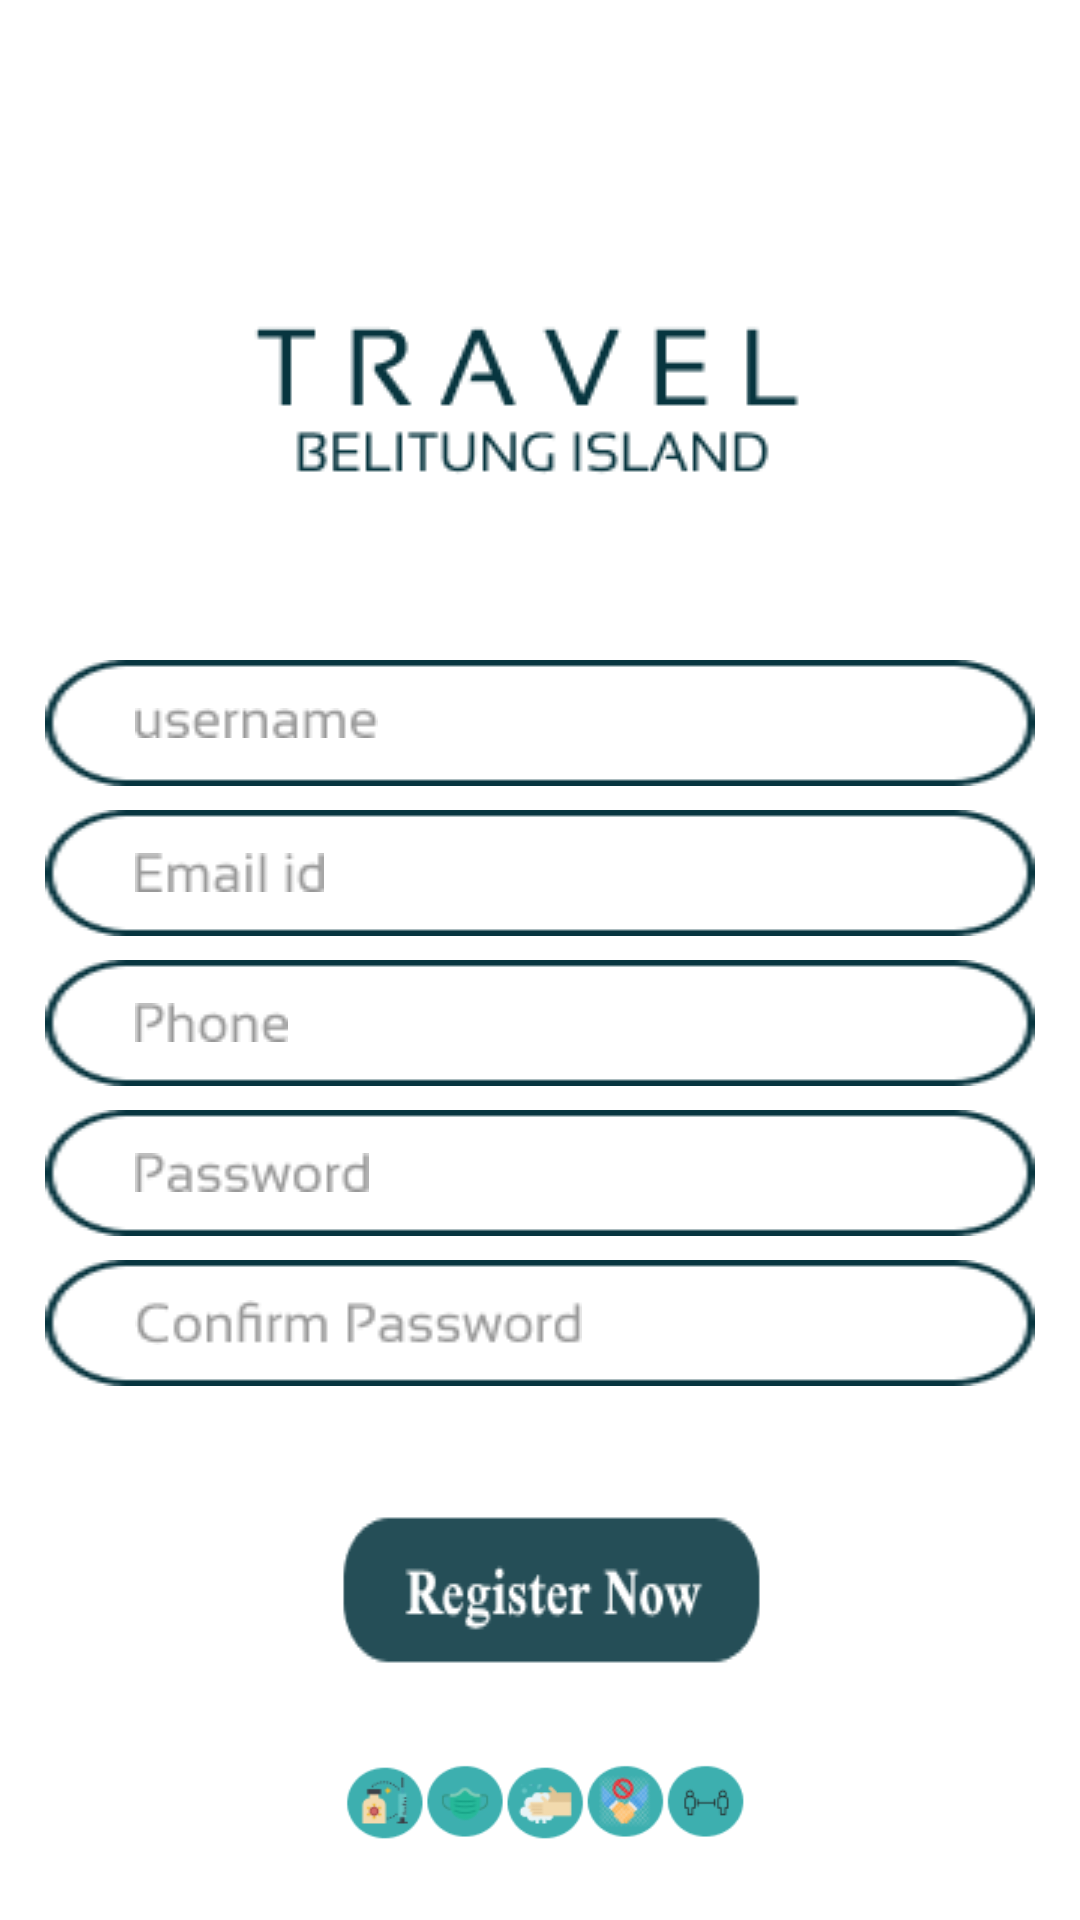

This screen was rendered from an Android layout file. Write that file and the resources it references.
<!-- AndroidManifest.xml: application theme Theme.TTBelitungTour -->
<!-- res/layout/activity_frmregister.xml -->
<?xml version="1.0" encoding="utf-8"?>
<RelativeLayout
    xmlns:android="http://schemas.android.com/apk/res/android"
    xmlns:app="http://schemas.android.com/apk/res-auto"
    xmlns:tools="http://schemas.android.com/tools"
    android:layout_width="match_parent"
    android:layout_height="match_parent"
    tools:context=".frmregister">

    <ImageView
        android:layout_width="wrap_content"
        android:layout_height="wrap_content"
        android:src="@drawable/txtctrvl"
        android:layout_centerHorizontal="true"
        android:layout_marginTop="100dp"/>

    <EditText
        android:layout_width="match_parent"
        android:layout_height="wrap_content"
        android:background="@drawable/tblin"
        android:layout_marginLeft="15dp"
        android:layout_marginRight="15dp"
        android:layout_marginTop="220dp"
        android:drawableLeft="@drawable/txtname"
        android:paddingLeft="30dp"/>

    <EditText
        android:layout_width="match_parent"
        android:layout_height="wrap_content"
        android:background="@drawable/tblin"
        android:layout_marginLeft="15dp"
        android:layout_marginRight="15dp"
        android:layout_marginTop="270dp"
        android:drawableLeft="@drawable/txtmail"
        android:paddingLeft="30dp"/>

    <EditText
        android:layout_width="match_parent"
        android:layout_height="wrap_content"
        android:background="@drawable/tblin"
        android:layout_marginLeft="15dp"
        android:layout_marginRight="15dp"
        android:layout_marginTop="320dp"
        android:drawableLeft="@drawable/txtphone"
        android:paddingLeft="30dp"/>

    <EditText
        android:layout_width="match_parent"
        android:layout_height="wrap_content"
        android:background="@drawable/tblin"
        android:layout_marginLeft="15dp"
        android:layout_marginRight="15dp"
        android:layout_marginTop="370dp"
        android:drawableLeft="@drawable/txtpswrd"
        android:paddingLeft="30dp"/>

    <EditText
        android:layout_width="match_parent"
        android:layout_height="wrap_content"
        android:background="@drawable/tblin"
        android:layout_marginLeft="15dp"
        android:layout_marginRight="15dp"
        android:layout_marginTop="420dp"
        android:drawableLeft="@drawable/txtsandi"
        android:paddingLeft="30dp"/>

    <ImageButton
        android:layout_width="match_parent"
        android:layout_height="wrap_content"
        android:layout_marginLeft="100dp"
        android:layout_marginTop="500dp"
        android:layout_marginRight="100dp"
        android:background="@drawable/btndaftar"/>

    <ImageView
        android:layout_width="wrap_content"
        android:layout_height="wrap_content"
        android:src="@drawable/hlogo"
        android:layout_centerHorizontal="true"
        android:layout_marginTop="580dp"/>

    <ImageView
        android:layout_width="wrap_content"
        android:layout_height="wrap_content"
        android:src="@drawable/txthelath"
        android:layout_centerHorizontal="true"
        android:layout_marginTop="650dp"/>

</RelativeLayout>
<!-- resources referenced by this layout -->
<resources>
  <!-- drawable btndaftar: png bitmap (drawable, 3751 bytes) -->
  <!-- drawable hlogo: png bitmap (drawable, 8689 bytes) -->
  <!-- drawable tblin: png bitmap (drawable, 1489 bytes) -->
  <!-- drawable txtctrvl: png bitmap (drawable, 3482 bytes) -->
  <!-- drawable txthelath: png bitmap (drawable, 2618 bytes) -->
  <!-- drawable txtmail: png bitmap (drawable, 601 bytes) -->
  <!-- drawable txtname: png bitmap (drawable, 765 bytes) -->
  <!-- drawable txtphone: png bitmap (drawable, 557 bytes) -->
  <!-- drawable txtpswrd: png bitmap (drawable, 906 bytes) -->
  <!-- drawable txtsandi: png bitmap (drawable, 1361 bytes) -->
  <style name="Theme.TTBelitungTour" parent="Theme.MaterialComponents.DayNight.DarkActionBar">
          
          <item name="colorPrimary">@color/purple_500</item>
          <item name="colorPrimaryVariant">@color/purple_700</item>
          <item name="colorOnPrimary">@color/white</item>
          
          <item name="colorSecondary">@color/teal_200</item>
          <item name="colorSecondaryVariant">@color/teal_700</item>
          <item name="colorOnSecondary">@color/black</item>
          
          <item name="android:statusBarColor" tools:targetApi="l">?attr/colorPrimaryVariant</item>
          
      </style>
  <!-- not gathered from this repository: default colours our renderer supplied (Android Studio template values) -->
  <color name="purple_500">#FF6200EE</color>
  <color name="purple_700">#FF3700B3</color>
  <color name="teal_200">#FF03DAC5</color>
  <color name="teal_700">#FF018786</color>
  <color name="black">#FF000000</color>
  <color name="white">#FFFFFFFF</color>
</resources>
